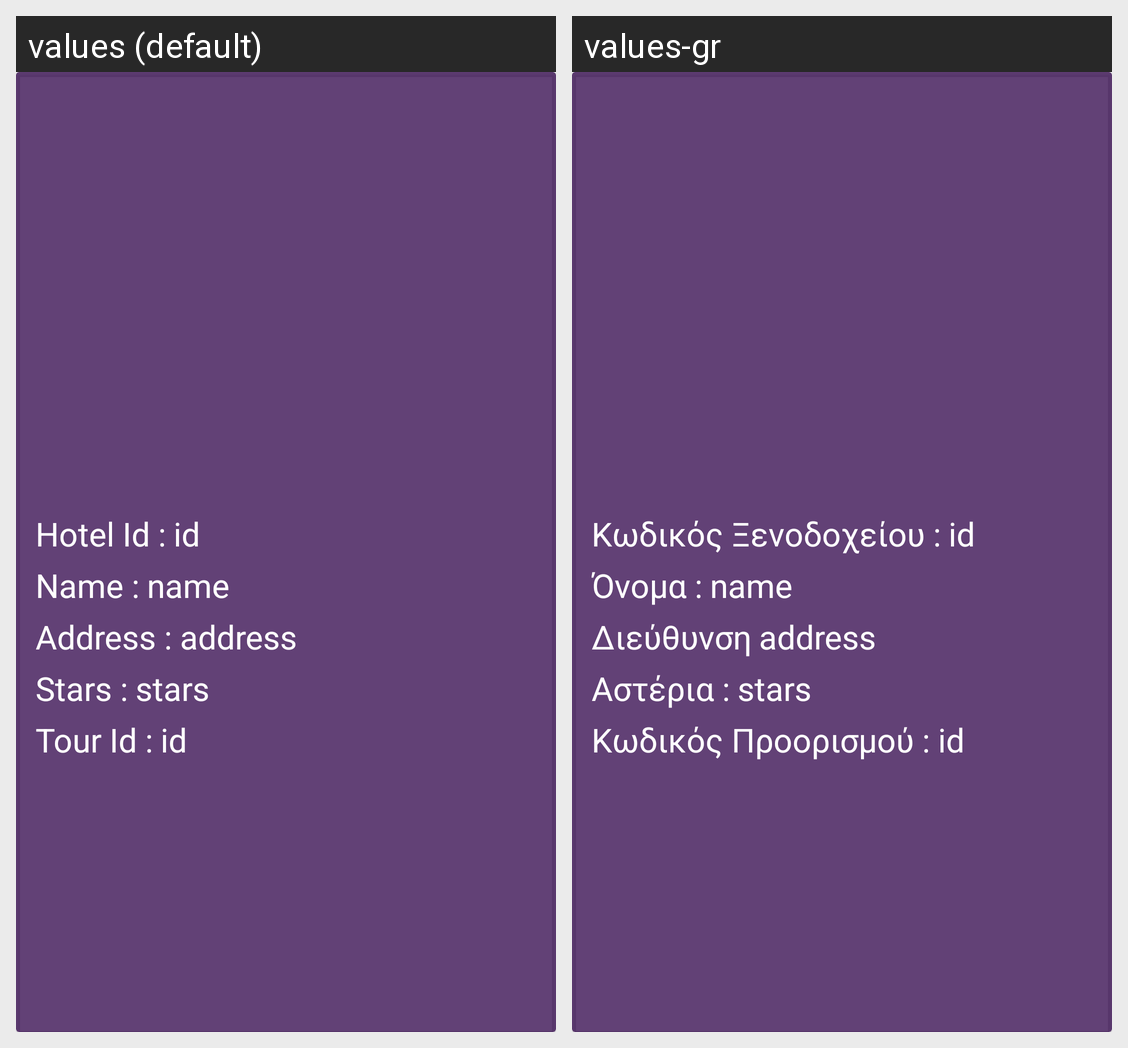

The Android screen above is rendered under two locales of the same app. Produce the string resources it draws, with the default and per-locale values.
Android screen res/layout/hotels_dialog_box.xml rendered under 2 locales, left to right: values (default), values-gr. Device: Nexus 5 (rendered at 1080×1920; each locale shown at half size, 540×960, under a caption strip naming it); theme Theme.TRVLapp.
Strings drawn on this screen, with the default value and each locale's value (text and hints the layout hard-codes, and strings that could not be matched under every locale, appear in the picture but are not listed):

card_hid
  values: Hotel Id :
  values-gr: Κωδικός Ξενοδοχείου :

card_name
  values: Name :
  values-gr: Όνομα :

card_address
  values: Address :
  values-gr: Διεύθυνση

card_stars
  values: Stars :
  values-gr: Αστέρια :

card_tid
  values: Tour Id :
  values-gr: Κωδικός Προορισμού :
